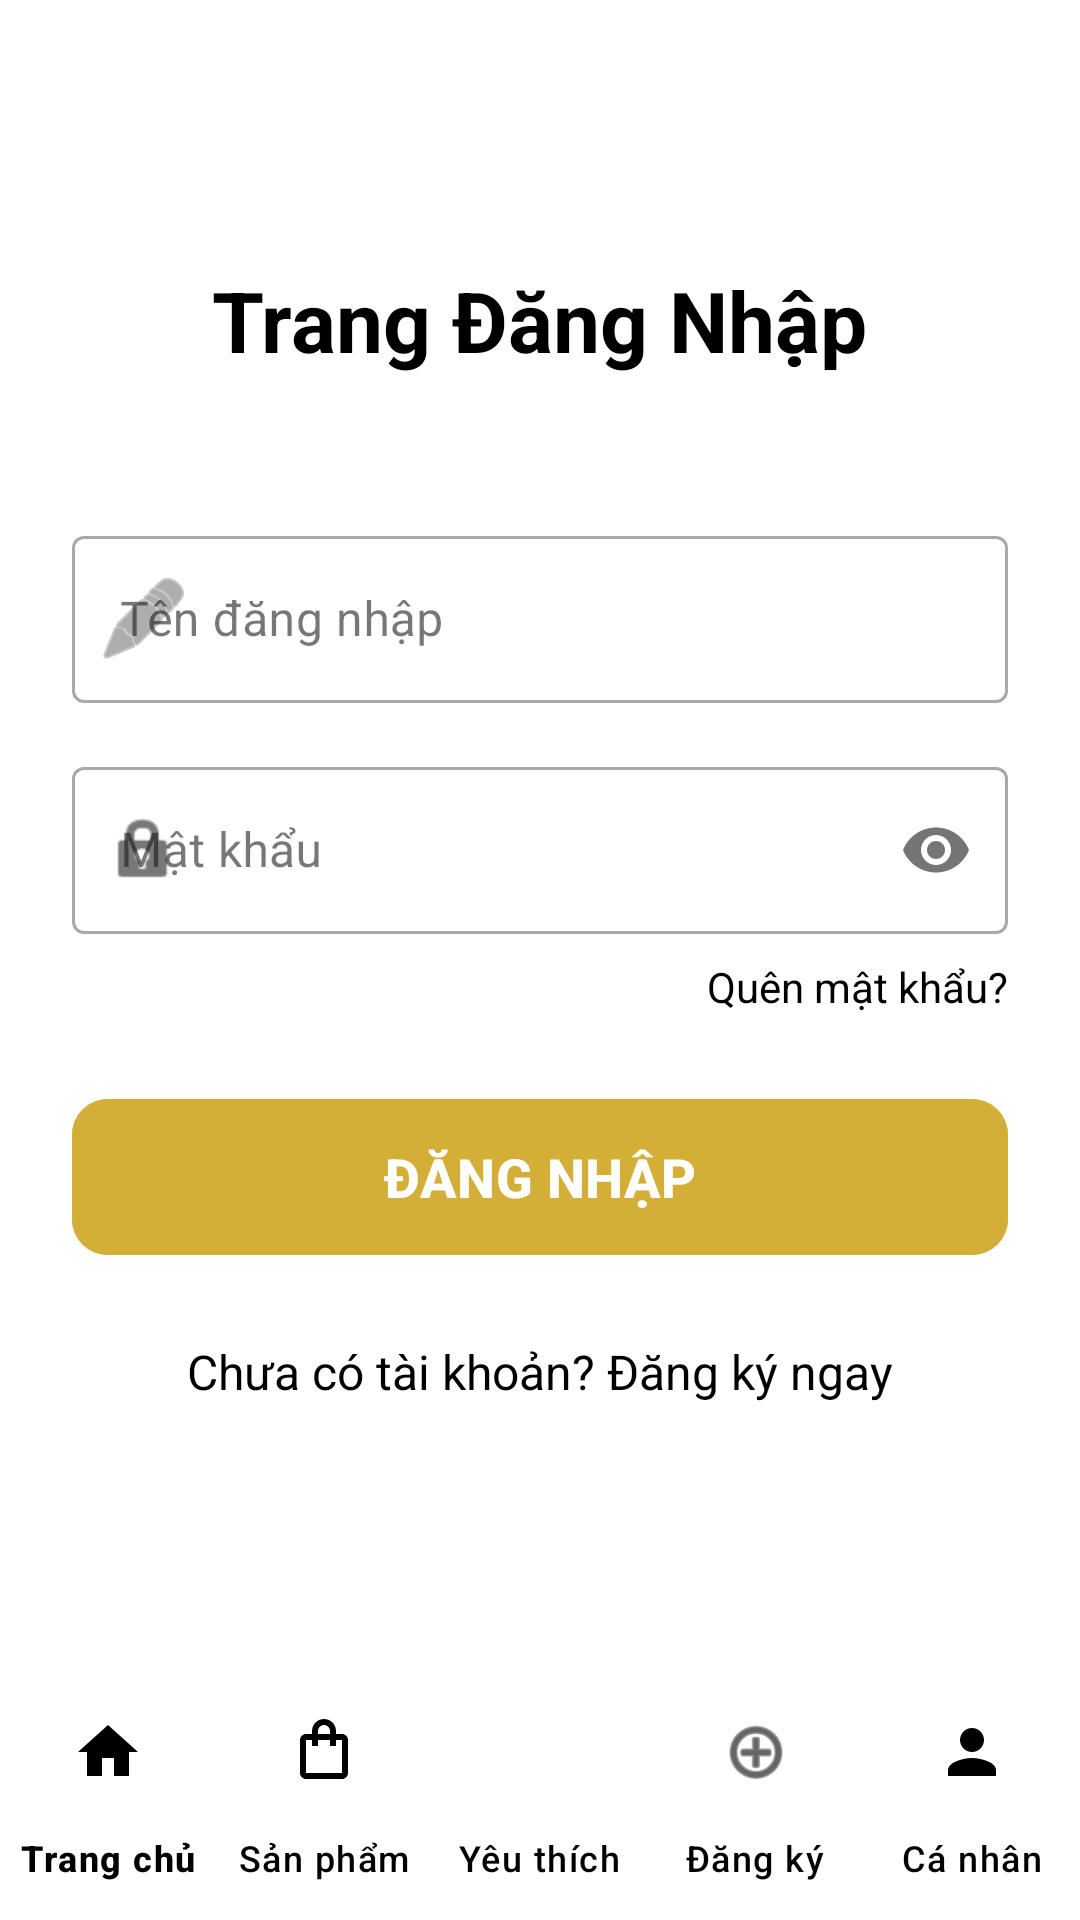

Write the Android layout XML for this screen, with the resource values it uses.
<!-- AndroidManifest.xml: application theme Theme.MyApplication -->
<!-- res/layout/activity_login.xml -->
<?xml version="1.0" encoding="utf-8"?>
<androidx.constraintlayout.widget.ConstraintLayout xmlns:android="http://schemas.android.com/apk/res/android"
    xmlns:app="http://schemas.android.com/apk/res-auto"
    android:layout_width="match_parent"
    android:layout_height="match_parent"
    android:background="@color/white">

    <ScrollView
        android:layout_width="match_parent"
        android:layout_height="0dp"
        app:layout_constraintBottom_toTopOf="@id/bottom_navigation"
        app:layout_constraintTop_toTopOf="parent">

        <LinearLayout
            android:layout_width="match_parent"
            android:layout_height="wrap_content"
            android:orientation="vertical"
            android:padding="24dp">

            <TextView
                android:id="@+id/tvTitle"
                android:layout_width="wrap_content"
                android:layout_height="wrap_content"
                android:layout_gravity="center"
                android:layout_marginTop="64dp"
                android:text="@string/login_title"

                android:textSize="28sp"
                android:textStyle="bold" />

            <com.google.android.material.textfield.TextInputLayout
                android:id="@+id/tilUsername"
                style="@style/Widget.MaterialComponents.TextInputLayout.OutlinedBox"
                android:layout_width="match_parent"
                android:layout_height="wrap_content"
                android:layout_marginTop="48dp"
                app:startIconDrawable="@android:drawable/ic_menu_edit">

                <com.google.android.material.textfield.TextInputEditText
                    android:id="@+id/etUsername"
                    android:layout_width="match_parent"
                    android:layout_height="wrap_content"
                    android:hint="@string/username_hint"
                    android:inputType="textPersonName"
                    android:textColor="@color/black" />
            </com.google.android.material.textfield.TextInputLayout>

            <com.google.android.material.textfield.TextInputLayout
                android:id="@+id/tilPassword"
                style="@style/Widget.MaterialComponents.TextInputLayout.OutlinedBox"
                android:layout_width="match_parent"
                android:layout_height="wrap_content"
                android:layout_marginTop="16dp"
                app:passwordToggleEnabled="true"
                app:startIconDrawable="@android:drawable/ic_lock_idle_lock">

                <com.google.android.material.textfield.TextInputEditText
                    android:id="@+id/etPassword"
                    android:layout_width="match_parent"
                    android:layout_height="wrap_content"
                    android:hint="@string/password_hint"
                    android:inputType="textPassword" />
            </com.google.android.material.textfield.TextInputLayout>

            <TextView
                android:id="@+id/tvForgotPassword"
                android:layout_width="wrap_content"
                android:layout_height="wrap_content"
                android:layout_gravity="end"
                android:layout_marginTop="8dp"
                android:text="Quên mật khẩu?"
                android:textColor="@color/black"
                android:textSize="14sp" />

            <com.google.android.material.button.MaterialButton
                android:id="@+id/btnLogin"
                android:layout_width="match_parent"
                android:layout_height="60dp"
                android:layout_marginTop="24dp"
                android:backgroundTint="@color/purple_main"
                android:text="@string/login_button_text"
                android:textAllCaps="true"
                android:textSize="18sp"
                android:textStyle="bold"
                app:cornerRadius="12dp"
                app:elevation="4dp" />

            <TextView
                android:id="@+id/tvRegister"
                android:layout_width="wrap_content"
                android:layout_height="wrap_content"
                android:layout_gravity="center"
                android:layout_marginTop="24dp"
                android:text="Chưa có tài khoản? Đăng ký ngay"

                android:textSize="16sp" />
        </LinearLayout>
    </ScrollView>

    <com.google.android.material.bottomnavigation.BottomNavigationView
        android:id="@+id/bottom_navigation"
        android:layout_width="match_parent"
        android:layout_height="wrap_content"
        android:background="@color/white"
        app:itemIconTint="@color/black"
        app:itemTextColor="@color/black"
        app:layout_constraintBottom_toBottomOf="parent"
        app:menu="@menu/bottom_nav_menu" />

</androidx.constraintlayout.widget.ConstraintLayout>
<!-- resources referenced by this layout -->
<resources>
  <color name="black">#FF000000</color>
  <color name="purple_main">#D4AF37</color>
  <color name="white">#FFFFFFFF</color>
  <string name="login_button_text">Đăng nhập</string>
  <string name="login_title">Trang Đăng Nhập</string>
  <string name="password_hint">Mật khẩu</string>
  <string name="username_hint">Tên đăng nhập</string>
  <style name="Theme.MyApplication" parent="Base.Theme.MyApplication" />
  <style name="Base.Theme.MyApplication" parent="Theme.Material3.DayNight.NoActionBar">
          
          <item name="colorPrimary">@color/purple_main</item>
          <item name="colorSecondary">@color/purple_dark</item>
          <item name="colorTertiary">@color/purple_light</item>
          <item name="android:statusBarColor">@color/purple_main</item>
  
          
          <item name="android:textColor">@color/black</item>
          <item name="android:textColorHint">@color/gray_text</item>
          <item name="editTextStyle">@style/Widget.App.EditText</item>
  
          
          <item name="bottomNavigationStyle">@style/Widget.App.BottomNavigationView</item>
      </style>
  <color name="purple_dark">#1A1A1A</color>
  <color name="purple_light">#FDF5E6</color>
  <color name="gray_text">#757575</color>
  <style name="Widget.App.EditText" parent="Widget.AppCompat.EditText">
          <item name="android:textColor">@color/black</item>
          <item name="android:textColorHint">@color/gray_text</item>
      </style>
  <style name="Widget.App.BottomNavigationView" parent="Widget.Material3.BottomNavigationView">
          <item name="itemTextColor">@color/black</item>
          <item name="itemIconTint">@color/black</item>
          <item name="itemActiveIndicatorStyle">@style/Widget.App.BottomNavigationView.ActiveIndicator</item>
          <item name="labelVisibilityMode">labeled</item>
      </style>
  <style name="Widget.App.BottomNavigationView.ActiveIndicator" parent="Widget.Material3.BottomNavigationView.ActiveIndicator">
          <item name="android:color">@color/purple_light</item>
      </style>
</resources>
